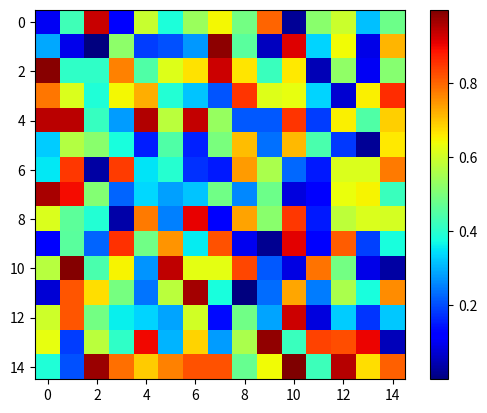

Generate this figure with matplotlib:
import numpy as np
import matplotlib.pyplot as plt
from mpl_toolkits.mplot3d import Axes3D


# Zadania 5
def heat_plot(matrix_n, matrix_m):
    matrix = np.random.random((matrix_n, matrix_m))

    plt.imshow(matrix, cmap='jet', interpolation='nearest')
    plt.colorbar()

    plt.show()


result_heat_plot = heat_plot(15, 15)

print(result_heat_plot)
